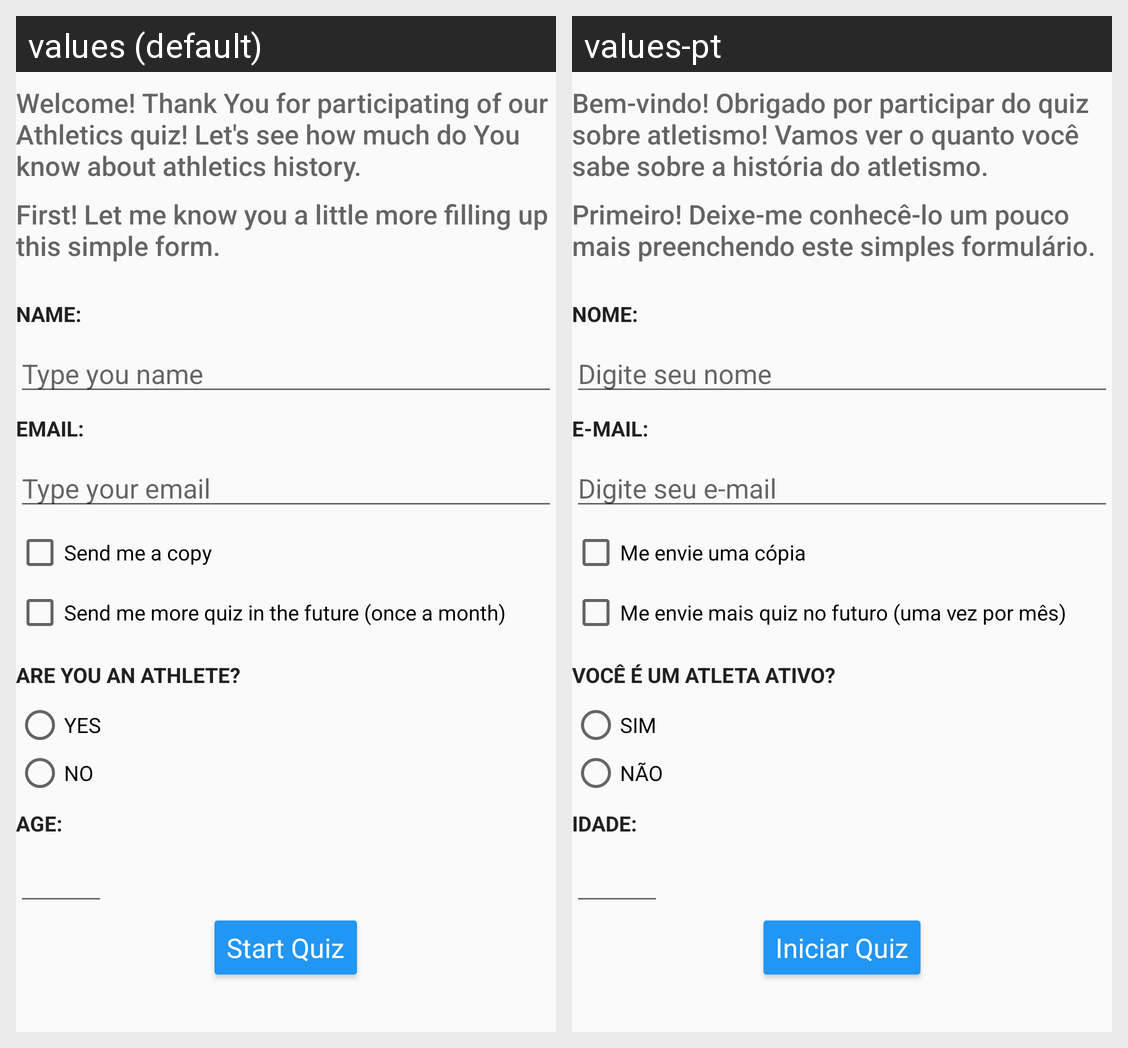

Locale-by-locale string values for the Android screen shown in this grid:
Android screen res/layout/activity_welcome.xml rendered under 2 locales, left to right: values (default), values-pt. Device: Nexus 5 (rendered at 1080×1920; each locale shown at half size, 540×960, under a caption strip naming it); theme QuizAppTheme.
Strings drawn on this screen, with the default value and each locale's value (text and hints the layout hard-codes, and strings that could not be matched under every locale, appear in the picture but are not listed):

welcome_message1
  values: Welcome! Thank You for participating of our Athletics quiz! Let's see how much do You know about athletics history.
  values-pt: Bem-vindo! Obrigado por participar do quiz sobre atletismo! Vamos ver o quanto você sabe sobre a história do atletismo.

welcome_message2
  values: First! Let me know you a little more filling up this simple form.
  values-pt: Primeiro! Deixe-me conhecê-lo um pouco mais preenchendo este simples formulário.

name
  values: Name: 
  values-pt: Nome: 

type_your_name
  values: Type you name
  values-pt: Digite seu nome

email
  values: Email: 
  values-pt: E-mail: 

type_your_email
  values: Type your email
  values-pt: Digite seu e-mail

send_me_a_copy
  values: Send me a copy
  values-pt: Me envie uma cópia

send_me_more_quiz
  values: Send me more quiz in the future (once a month)
  values-pt: Me envie mais quiz no futuro (uma vez por mês)

are_you_active_athlete
  values: Are You an athlete?
  values-pt: Você é um atleta ativo?

yes
  values: YES
  values-pt: SIM

no
  values: NO
  values-pt: NÃO

age
  values: Age: 
  values-pt: Idade: 

start_quiz
  values: Start Quiz
  values-pt: Iniciar Quiz
